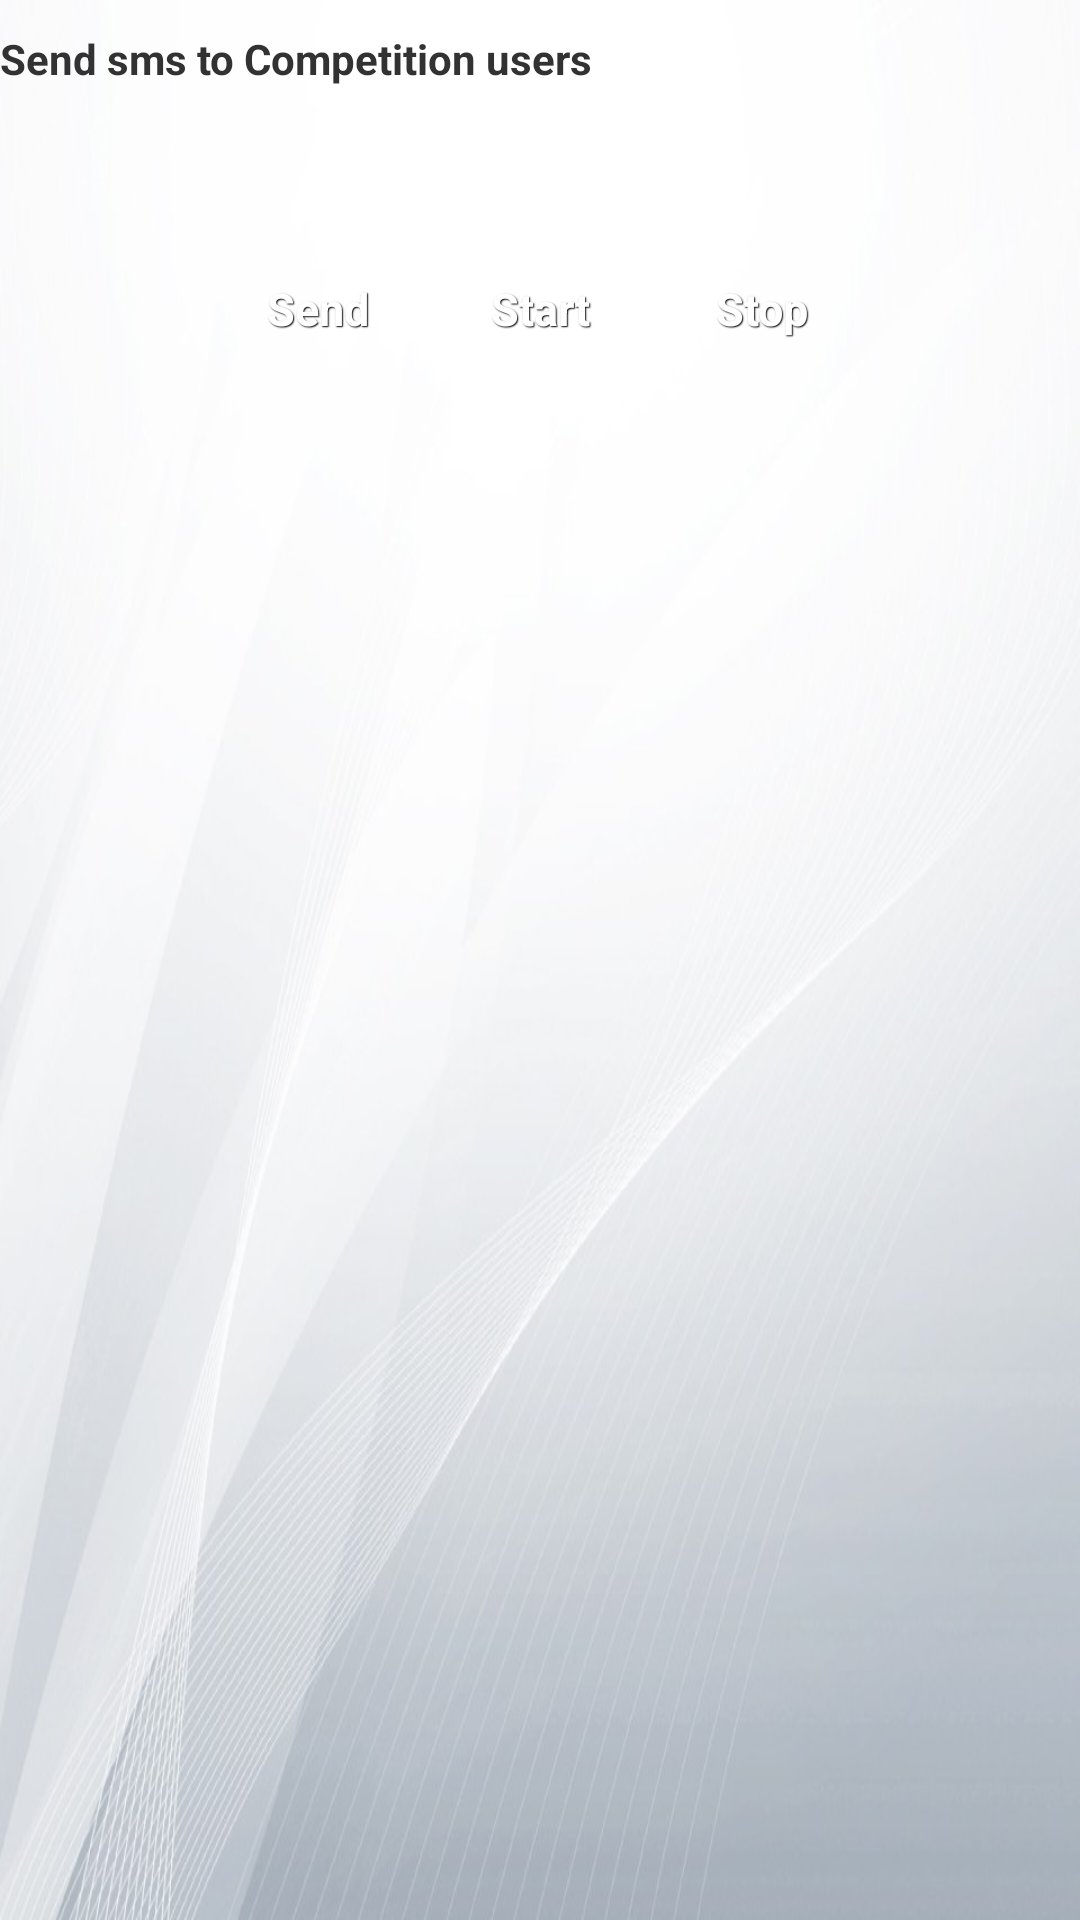

Reconstruct the res/layout file that produces this screen, plus the resources it refers to.
<!-- AndroidManifest.xml: application theme Theme.Next -->
<!-- res/layout/activity_main.xml -->
<LinearLayout xmlns:android="http://schemas.android.com/apk/res/android"
    xmlns:tools="http://schemas.android.com/tools"
    android:layout_width="200dp"
    android:layout_height="400dp"
    android:orientation="vertical"    
    android:layout_gravity="center" 
    tools:context="${relativePackage}.${activityClass}" >

    <TextView
        android:layout_width="wrap_content"
        android:layout_height="wrap_content"
        android:layout_marginTop="10dp"
        android:textStyle="bold"
        android:text="@string/title" />
    
    
    <LinearLayout 
    	android:layout_width="wrap_content"
        android:layout_height="wrap_content"
        android:layout_marginTop="50dp"
    	android:orientation="horizontal"    
    	android:layout_gravity="center"  >
    
    	<Button
        	android:id="@+id/button"
        	android:layout_width="wrap_content"
        	android:layout_height="wrap_content"                	
        	android:layout_gravity="center_horizontal"
        	android:text="@string/send"
        	style="@style/btnStyleShakespeare" />
    	
    	<Button
        	android:id="@+id/button2"
        	android:layout_width="wrap_content"
        	android:layout_height="wrap_content"   
        	android:layout_marginLeft="10dp"             
        	android:layout_gravity="center_horizontal"
        	android:text="@string/startService"
        	style="@style/btnStyleShakespeare" />
    	
    	<Button
        	android:id="@+id/button3"
        	android:layout_width="wrap_content"
        	android:layout_height="wrap_content"   
        	android:layout_marginLeft="10dp"             
        	android:layout_gravity="center_horizontal"
        	android:text="@string/stopService"
        	style="@style/btnStyleShakespeare" />
    </LinearLayout>	

</LinearLayout>
<!-- resources referenced by this layout -->
<resources>
  <string name="send">Send</string>
  <string name="startService">Start</string>
  <string name="stopService">Stop</string>
  <string name="title">Send sms to Competition users</string>
  <style name="btnStyleShakespeare" parent="@android:style/Widget.Button">       
         <item name="android:textSize">15sp</item>
         <item name="android:textStyle">bold</item>
         <item name="android:textColor">#FFFFFF</item>
         <item name="android:gravity">center</item>
         <item name="android:shadowColor">#000000</item>
         <item name="android:shadowDx">1</item>
         <item name="android:shadowDy">1</item>
         <item name="android:shadowRadius">0.6</item>
         <item name="android:background">@drawable/custom_btn_shakespeare</item>
         <item name="android:padding">10dip</item>
     </style>
  <style name="Theme.Next" parent="@android:style/Theme.Holo.Light">
          <item name="android:windowBackground">@drawable/background</item>        
     </style>
  <!-- drawable background: jpg bitmap (drawable-hdpi, 54206 bytes) -->
</resources>
